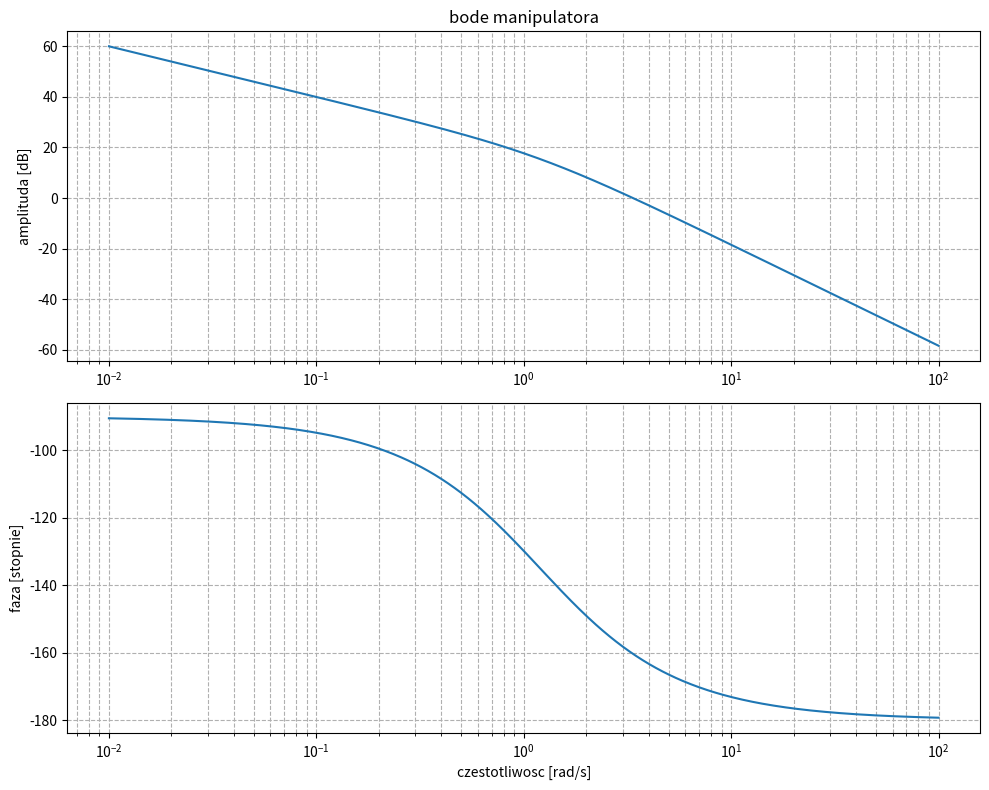

This figure's Python source:
# -*- coding: utf-8 -*-
"""
Created on Thu Oct 16 09:53:40 2025

@author: Student
"""

import numpy as np
import scipy.signal as sp
import matplotlib.pyplot as plt
from scipy.integrate import odeint
from scipy.integrate import solve_ivp

kp = 3
T = 2

def model(y, t):
    u = 1
    # dy = (-1/T+y + kp*u/T)
    dy = (kp*u - y)/T
    return dy

def zad2():
    system = sp.TransferFunction([kp], [T, 1])
    t, y = sp.step(system)
    plt.plot(t, y)  
    
def zad23():
    A = -1/T
    B = kp/T
    C = 1
    D = 0
    system = sp.StateSpace(A, B, C, D)
    t, y = sp.step(system)
    plt.plot(t, y)
    
def zad25():
    t = np.linspace(0, 15, 100)
    
    y = odeint(model, 0, t)

    plt.plot(t, y)
    
def zad26():    
    system = sp.TransferFunction([kp], [T, 1])
    t1, y1 = sp.step(system)
    
    A = -1/T
    B = kp/T
    C = 1
    D = 0
    system = sp.StateSpace(A, B, C, D)
    t2, y2 = sp.step(system)

    t3 = np.linspace(0, 15, 100)
    y3 = odeint(model, 0, t3)
    
    plt.figure()
    
    plt.plot(t1, y1)
    plt.plot(t2, y2)
    plt.plot(t3, y3)


R = 12
L = 1
C = 100*10**(-6)
    
def zad31():

    system = sp.TransferFunction([1], [L, R, 1/C])
    t1, y1 = sp.step(system)
    t2, y2 = sp.impulse(system)
    plt.subplot(2,1,1)
    plt.title("odp skokowa")

    plt.plot(t1, y1)
    plt.subplot(2,1,2)
    plt.title("odp impulsowa")
    plt.plot(t2, y2) 
    
    
def zad32():
    A = np.array([[0,1],[-1/(L*C),-R/L]])
    B = np.array([[0],[1/L]])
    C_array = np.array([0, 1])
    D = 0
    
    system = sp.StateSpace(A, B, C, D)
    t, y = sp.step(system)
    
    plt.plot(t, y)


def zad33():


    num_17 = [1]
    den_17 = [L, R, 1/C]
    
    # system1 = sp.StateSpace(A, B, C_array, D)

    system1 = sp.tf2ss(num_17, den_17)
  
    A = np.array([[0,1],[-1/(L*C),-R/L]])
    B = np.array([[0],[1/L]])
    C_array = np.array([0, 1])
    D = 0
    
    system2 = sp.StateSpace(A, B, C_array, D)

    system2 = sp.ss2tf(A, B, C_array, D)

    print(system1, system2)

def zad4():
    m = 1
    L = 0.5
    d = 0.1

    J = (1/3) * m * L**2

    A = np.array([[0,1],[0,-d/J]])
    B = np.array([[0],[1/J]])
    C = np.array([[1,0]])
    D = np.array([[0]])

    sys = sp.StateSpace(A, B, C, D)

    t, y = sp.step(sys, None, np.linspace(0, 10, 1000))

    plt.plot(t, y)
    plt.title('odpowiedz skokowa manipulatora')
    plt.xlabel('czas')
    plt.ylabel('kat')
    plt.grid(True)
    plt.show()

def zad42():
    m = 1
    L = 0.5
    d = 0.1

    J = (1/3) * m * L**2

    A = np.array([[0,1],[0,-d/J]])
    B = np.array([[0],[1/J]])
    C = np.array([[1,0]])
    D = np.array([[0]])

    sys = sp.StateSpace(A, B, C, D)

    t, y = sp.step(sys, None, np.linspace(0, 10, 1000))

    t = np.linspace(0, 10, 1000)
    u = np.linspace(0, 10, 1000)
    
    t1, y1, x1 = sp.lsim(sys, u, t)

    plt.plot(t1, y1, label='wyjscie y', linewidth=2)
    plt.xlabel('czas')
    plt.ylabel('amplituda')
    plt.legend()
    plt.grid(True)
    plt.show()

def zad43():
    m = 1
    L = 0.5
    d = 0.1

    J = (1/3) * m * L**2

    A = np.array([[0,1],[0,-d/J]])
    B = np.array([[0],[1/J]])
    C = np.array([[1,0]])
    D = np.array([[0]])

    sys = sp.StateSpace(A, B, C, D)

    t, y = sp.step(sys, None, np.linspace(0, 10, 1000))    


    w_bode = np.logspace(-2, 2, 500)
    w, mag, phase = sp.bode(sys, w=w_bode)

    plt.figure(figsize=(10, 8))

    plt.subplot(2, 1, 1)
    plt.semilogx(w, mag)
    plt.title('bode manipulatora')
    plt.ylabel('amplituda [dB]')
    plt.grid(True, which='both', linestyle='--')

    plt.subplot(2, 1, 2)
    plt.semilogx(w, phase)
    plt.xlabel('czestotliwosc [rad/s]')
    plt.ylabel('faza [stopnie]')
    plt.grid(True, which='both', linestyle='--')

    plt.tight_layout()
    plt.show()

if __name__=="__main__":
    zad43()